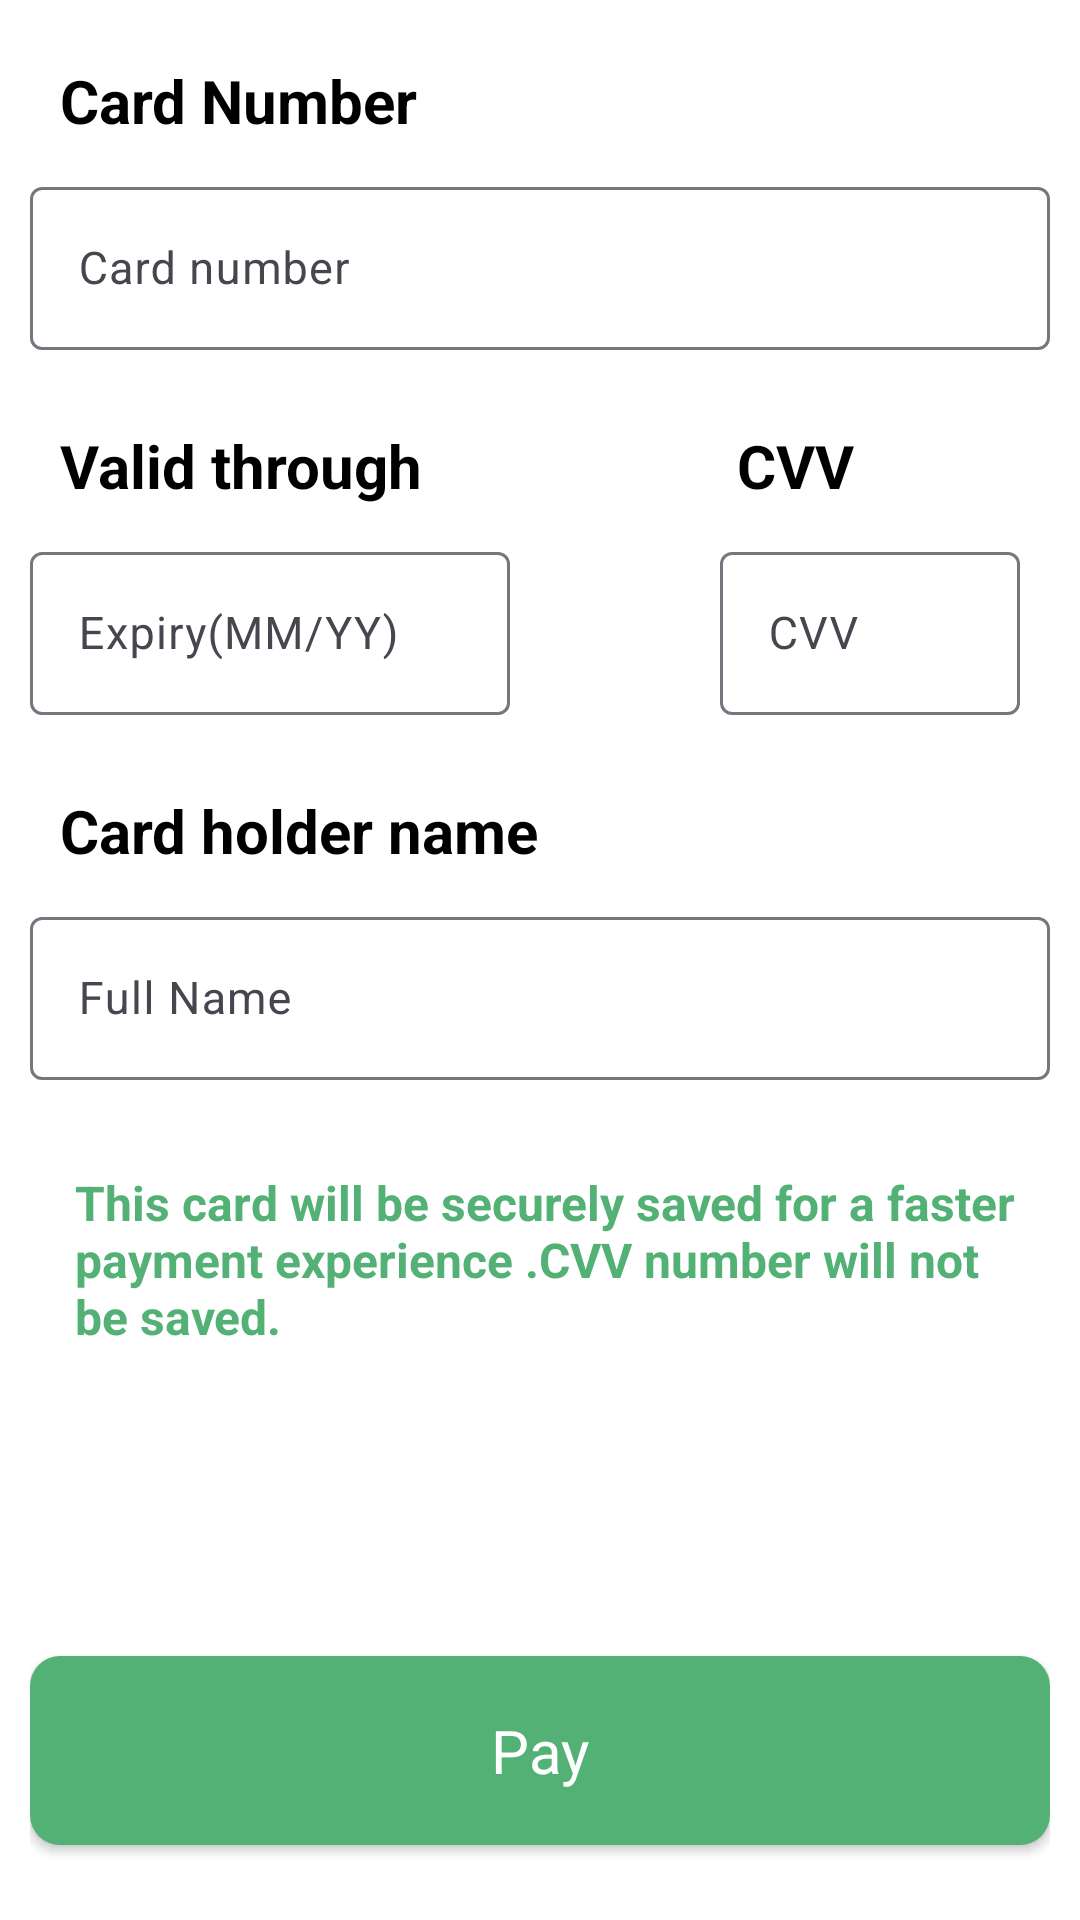

Reconstruct the res/layout file that produces this screen, plus the resources it refers to.
<!-- AndroidManifest.xml: application theme Theme.GroceryApp -->
<!-- res/layout/fragment_debit_card.xml -->
<?xml version="1.0" encoding="utf-8"?>
<androidx.constraintlayout.widget.ConstraintLayout xmlns:android="http://schemas.android.com/apk/res/android"
    xmlns:app="http://schemas.android.com/apk/res-auto"
    xmlns:tools="http://schemas.android.com/tools"
    android:layout_width="match_parent"
    android:layout_height="match_parent"
    android:background="@android:color/white"
    android:orientation="vertical"
    android:padding="10dp"
    android:layout_marginTop="25dp"
    android:layout_marginHorizontal="6dp"
    tools:context=".checkout.debit_card.DebitCardFragment">

    
    
    
    
    
    
    
    
    
    

    
    
    
    
    
    
    
    
    
    

    <TextView
        android:id="@+id/cardNum_txt"
        style="@style/category_label_textStyle"
        android:layout_width="wrap_content"
        android:layout_height="wrap_content"
        android:padding="10dp"
        android:text="@string/cardNum_label"
        android:textColor="@android:color/black"
        app:layout_constraintStart_toStartOf="parent"
        app:layout_constraintTop_toTopOf="parent" />

    <com.google.android.material.textfield.TextInputLayout
        android:id="@+id/cardNum_field"
        android:layout_width="match_parent"
        app:layout_constraintTop_toBottomOf="@id/cardNum_txt"
        app:layout_constraintStart_toStartOf="parent"
        app:layout_constraintEnd_toEndOf="parent"
        android:layout_height="wrap_content">

        <com.google.android.material.textfield.TextInputEditText
            android:id="@+id/cardNum_editText"
            android:layout_width="match_parent"
            android:layout_height="wrap_content"
            android:hint="Card number"
            android:inputType="number"
            android:textSize="15sp"
           />
    </com.google.android.material.textfield.TextInputLayout>


    <TextView
        android:id="@+id/validThrough_txt"
        style="@style/category_label_textStyle"
        android:layout_width="wrap_content"
        android:layout_height="wrap_content"
        android:layout_marginTop="15dp"
        android:padding="10dp"
        android:text="@string/validity_label"
        app:layout_constraintTop_toBottomOf="@id/cardNum_field"
        app:layout_constraintStart_toStartOf="parent"
        android:textColor="@android:color/black" />

    <com.google.android.material.textfield.TextInputLayout
        android:id="@+id/expiry_field"
        android:layout_width="160dp"
        app:layout_constraintTop_toBottomOf="@id/validThrough_txt"
        app:layout_constraintStart_toStartOf="parent"
        android:layout_height="wrap_content">

        <com.google.android.material.textfield.TextInputEditText
            android:id="@+id/expiry_editText"
            android:layout_width="match_parent"
            android:layout_height="wrap_content"
            android:inputType="number"
            android:maxLength="5"
            android:textSize="15sp"
            android:hint="Expiry(MM/YY)" />
    </com.google.android.material.textfield.TextInputLayout>


    <TextView
        android:id="@+id/cvv_txt"
        style="@style/category_label_textStyle"
        android:textColor="@android:color/black"
        android:layout_width="wrap_content"
        android:layout_height="wrap_content"
        android:layout_marginStart="85dp"
        android:layout_marginTop="15dp"
        android:padding="10dp"
        android:text="@string/cvv_label"
        app:layout_constraintStart_toEndOf="@id/validThrough_txt"
        app:layout_constraintTop_toBottomOf="@id/cardNum_field" />

    <com.google.android.material.textfield.TextInputLayout
        android:id="@+id/cvv_field"
        android:layout_width="100dp"
        app:layout_constraintTop_toBottomOf="@id/cvv_txt"
       app:layout_constraintStart_toEndOf="@id/expiry_field"
        android:layout_marginStart="70dp"
        android:layout_height="wrap_content">

        <com.google.android.material.textfield.TextInputEditText
            android:id="@+id/cvv_editText"
            android:layout_width="match_parent"
            android:layout_height="wrap_content"
            android:hint="CVV"
            android:inputType="number"
            android:maxLength="3"
            android:textSize="15sp"
            />
    </com.google.android.material.textfield.TextInputLayout>

    <TextView
        android:id="@+id/cardHolder_name_txt"
        style="@style/category_label_textStyle"
        android:textColor="@android:color/black"
        android:layout_width="wrap_content"
        android:layout_height="wrap_content"
        android:layout_marginTop="15dp"
        android:padding="10dp"
        android:text="@string/cardHolder_label"
        app:layout_constraintStart_toStartOf="parent"
        app:layout_constraintTop_toBottomOf="@id/cvv_field" />

    <com.google.android.material.textfield.TextInputLayout
        android:id="@+id/cardholder_name_field"
        android:layout_width="match_parent"
        app:layout_constraintTop_toBottomOf="@id/cardHolder_name_txt"
        app:layout_constraintStart_toStartOf="parent"
        app:layout_constraintEnd_toEndOf="parent"
        android:layout_height="wrap_content">

        <com.google.android.material.textfield.TextInputEditText
            android:id="@+id/cardholderName_editText"
            android:layout_width="match_parent"
            android:layout_height="wrap_content"
            android:textSize="15sp"
            android:hint="Full Name" />
    </com.google.android.material.textfield.TextInputLayout>



    <TextView
        style="@style/label_grey_textStyle"
        android:layout_width="0dp"
        android:layout_height="wrap_content"
        android:layout_marginStart="5dp"
        android:layout_marginTop="20dp"
        android:padding="10dp"
        android:text="@string/guidelines_debitCard"
        android:textColor="@color/app_color"
        android:textSize="16sp"
        app:layout_constraintEnd_toEndOf="parent"
        app:layout_constraintStart_toStartOf="parent"
        app:layout_constraintTop_toBottomOf="@id/cardholder_name_field" />


    <androidx.appcompat.widget.AppCompatButton
        android:id="@+id/payBtn"
        style="@style/button_style_app"
        android:layout_width="match_parent"
        android:layout_height="wrap_content"
        android:layout_marginVertical="15dp"
        android:background="@drawable/rounded_button_background"
        android:padding="18dp"
        android:text="@string/payBtn"
        android:textAllCaps="false"
        app:layout_constraintBottom_toBottomOf="parent"
        app:layout_constraintEnd_toEndOf="parent"
        app:layout_constraintStart_toStartOf="parent" />

</androidx.constraintlayout.widget.ConstraintLayout>
<!-- resources referenced by this layout -->
<resources>
  <color name="app_color">#53B175</color>
  <!-- drawable rounded_button_background (drawable) -->
  <?xml version="1.0" encoding="utf-8"?>
  <shape xmlns:android="http://schemas.android.com/apk/res/android"
      android:shape="rectangle" >
  
      <corners
          android:bottomLeftRadius="10dp"
          android:bottomRightRadius="10dp"
          android:radius="60dp"
          android:topLeftRadius="10dp"
          android:topRightRadius="10dp" />
  
      <solid android:color="#CFCFCF" />
  
      <padding
          android:bottom="0dp"
          android:left="0dp"
          android:right="0dp"
          android:top="0dp" />
  
      <size
          android:height="60dp"
          android:width="270dp" />
  
  </shape>
  <string name="cardHolder_label">Card holder name</string>
  <string name="cardNum_label">Card Number</string>
  <string name="cvv_label">CVV</string>
  <string name="guidelines_debitCard">This card will be securely saved for a faster payment experience .CVV number will not be saved.</string>
  <string name="payBtn">Pay</string>
  <string name="validity_label">Valid through</string>
  <style name="button_style_app" parent="Widget.AppCompat.Button">
          <item name="fontFamily">@font/gilroy_heading</item>
          <item name="android:backgroundTint">@color/app_color</item>
          <item name="android:textColor">@color/white</item>
          <item name="android:textSize">20sp</item>
      </style>
  <style name="category_label_textStyle" parent="TextAppearance.AppCompat">
          <item name="android:textSize">20sp</item>
          <item name="fontFamily">@font/gilroy_regular</item>
          <item name="android:textColor">#3E423F</item>
          <item name="android:textStyle">bold</item>
      </style>
  <style name="label_grey_textStyle" parent="TextAppearance.AppCompat">
          <item name="android:textSize">18sp</item>
          <item name="fontFamily">@font/gilroy_regular</item>
          <item name="android:textColor">#7C7C7C</item>
          <item name="android:textStyle">bold</item>
      </style>
  <style name="Theme.GroceryApp" parent="Base.Theme.GroceryApp">
      </style>
  <color name="white">#FFFFFFFF</color>
  <style name="Base.Theme.GroceryApp" parent="Theme.Material3.DayNight.NoActionBar">
          
          <item name="android:windowDisablePreview">true</item>
  
      </style>
</resources>
